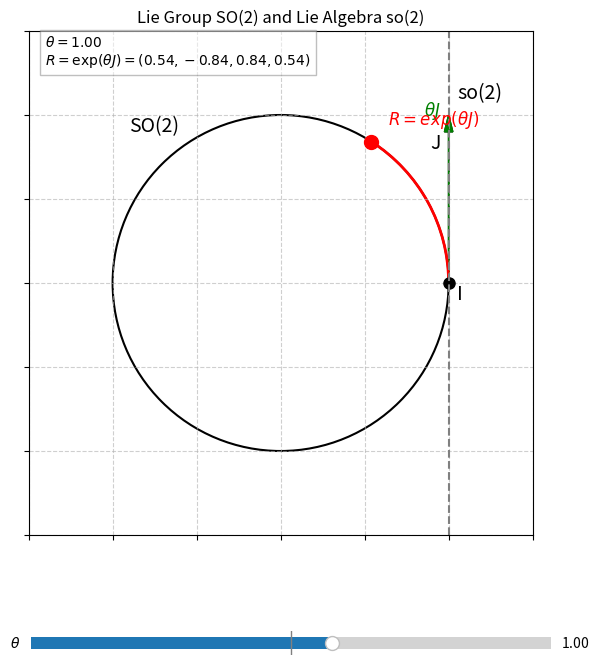

This chart was generated by the following Python code:
import numpy as np
import matplotlib.pyplot as plt
from matplotlib.widgets import Slider
from matplotlib.patches import Arc

# --- 1. Setup the figure and axes ---
fig, ax = plt.subplots(figsize=(8, 8))
plt.subplots_adjust(bottom=0.25) # Adjust subplot to make room for the slider

# Set plot appearance
ax.set_title('Lie Group SO(2) and Lie Algebra so(2)')
# ax.set_xlabel('x')
# ax.set_ylabel('y')
ax.set_xlim(-1.5, 1.5)
ax.set_ylim(-1.5, 1.5)
ax.set_aspect('equal', adjustable='box')
ax.grid(True, linestyle='--', alpha=0.6)

# Remove axis tick labels
ax.set_xticklabels([])
ax.set_yticklabels([])

# --- 2. Draw static elements ---

# Lie Group J (SO(2)) - The Unit Circle
circle = plt.Circle((0, 0), 1, color='black', fill=False, linewidth=1.5)
ax.add_artist(circle)
ax.text(-0.9, 0.9, 'SO(2)', fontsize=14, color='black')

# Identity element 'I'
ax.plot(1, 0, 'ko', markersize=8)
ax.text(1.05, -0.1, 'I', fontsize=14, color='black')

# Lie Algebra g (so(2)) - The Tangent Space at 'p'
ax.axvline(x=1, color='gray', linestyle='--')
ax.text(1.05, 1.1, 'so(2)', fontsize=14, color='black')

# Basis vector 'J' in the Lie Algebra
# This is a vector in the tangent space so(2) at the identity element p=(1,0)
# FIX: Added length_includes_head=True to ensure the arrow tip is exactly at y=1.0
ax.arrow(1, 0, 0, 1, head_width=0.05, head_length=0.1, fc='black', ec='black', length_includes_head=True)
# The label is now placed to the left of the tangent line for clarity
ax.text(0.95, 0.8, 'J', fontsize=14, color='black', ha='right')

# --- 3. Setup interactive elements ---
initial_theta = 1.0

# Define the slider's position and create it
ax_slider = plt.axes([0.2, 0.1, 0.65, 0.03], facecolor='lightgoldenrodyellow')
theta_slider = Slider(
    ax=ax_slider,
    label=r'$\theta$',
    valmin=-2 * np.pi,
    valmax=2 * np.pi,
    valinit=initial_theta,
)
# Add a vertical line at theta = 0 for reference
ax_slider.axvline(x=0, color='gray', linestyle='-', linewidth=1)


# --- 4. Define dynamic elements that will be updated ---
# These are initialized here and will be updated by the slider function
# Vector theta*J in the Lie Algebra
# FIX: Added length_includes_head=True
theta_G_arrow = ax.arrow(1, 0, 0, initial_theta, head_width=0.05, head_length=0.1, fc='green', ec='green', length_includes_head=True)
# The label is now placed to the left of the tangent line for clarity
theta_G_text = ax.text(0.95, initial_theta, r'$\theta J$', fontsize=12, color='green', ha='right')

# R = exp(theta*J) on the Lie Group
R11 = np.cos(initial_theta)
R12 = -np.sin(initial_theta)
R21 = np.sin(initial_theta)
R22 = np.cos(initial_theta)
R = np.array([[R11, R12],
                [R21, R22]])

# Rotate the point
p = np.array([1, 0])
px, py = R @ p

exp_point, = ax.plot(px, py, 'ro', markersize=10)
exp_text = ax.text(px + 0.1, py + 0.1, r'$R = exp(\theta J)$', fontsize=12, color='red')

# Radius from origin to exp(theta*J)
# radius_line, = ax.plot([0, px], [0, py], 'r--', linewidth=1)

# Arc from identity 'p' to exp(theta*J)
# We need to handle the angle for the Arc patch correctly
arc_patch = Arc((0,0), 2, 2, angle=0, theta1=0, theta2=np.rad2deg(initial_theta), color='red', linewidth=2)
ax.add_patch(arc_patch)

# Text display for current values
value_text = ax.text(-1.4, 1.3, f'$\\theta = {initial_theta:.2f}$\n$R = \exp(\\theta J) = ({R11:.2f}, {R12:.2f}, {R21:.2f}, {R22:.2f})$', 
                     bbox=dict(facecolor='white', alpha=0.5, edgecolor='gray'))


# --- 5. The update function ---
def update(val):
    global arc_patch # We need to modify the patch object
    
    # Get the new theta value from the slider
    theta = theta_slider.val
    
    # Update the vector theta*J
    # We need to remove the old arrow and create a new one, as updating quiver/arrow properties is complex
    theta_G_arrow.remove()
    # FIX: Added length_includes_head=True
    # Handle the case where theta is too small to draw a head
    if abs(theta) < 0.01: # Avoid drawing an arrow if it's too small
        globals()['theta_G_arrow'] = ax.arrow(1, 0, 0, 0, head_width=0.05, head_length=0.1, fc='green', ec='green', length_includes_head=True)
    else:
        globals()['theta_G_arrow'] = ax.arrow(1, 0, 0, theta, head_width=0.05, head_length=0.1, fc='green', ec='green', length_includes_head=True)

    # Update the label position to the left of the tangent line
    theta_G_text.set_position((0.95, theta + np.sign(theta)*0.1 if theta != 0 else 0.1)) # Adjust text position
    
    R11 = np.cos(theta)
    R12 = -np.sin(theta)
    R21 = np.sin(theta)
    R22 = np.cos(theta)

    # R = exp(theta*J) on the Lie Group
    R = np.array([[R11, R12],
                  [R21, R22]])
    p = np.array([1, 0])
    px, py = R @ p
    
    # Update the point on the circle
    exp_point.set_data([px], [py])
    exp_text.set_position((px + 0.1, py + 0.1))
    
    # Update the radius line
    # radius_line.set_data([0, px], [0, py])
    
    # Update the arc
    arc_patch.remove() # Remove the old arc
    arc_patch = Arc((0,0), 2, 2, angle=0, theta1=0, theta2=np.rad2deg(theta), color='red', linewidth=2)
    ax.add_patch(arc_patch) # Add the new one
    
    # Update the text display
    value_text.set_text(f'$\\theta = {theta:.2f}$\n$R = \\exp(\\theta J) = ( {R11:.2f}, {R12:.2f}, {R21:.2f}, {R22:.2f})$')
    
    # Redraw the figure
    fig.canvas.draw_idle()

# --- 6. Connect the slider to the update function ---
theta_slider.on_changed(update)

# Show the plot
plt.show()